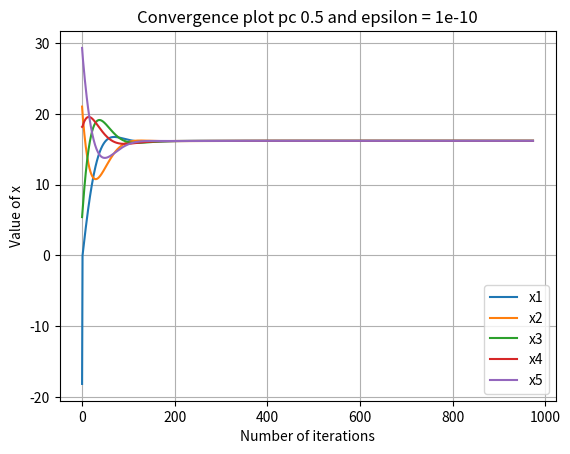
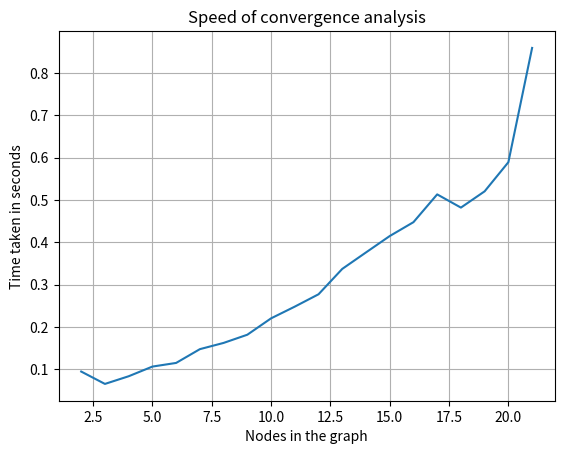

The matplotlib source for these figures, in order:
#!/home/subhankar/anaconda3/envs/ml/bin/python
# -*- coding: utf-8 -*-
"""
Created on Wed Jul 22 14:25:59 2020

@author: subhankar
"""


import numpy as np
from networkx.generators.random_graphs import erdos_renyi_graph
import matplotlib.pyplot as plt
import time
import networkx as nx
from tqdm import tqdm

def metropolis_weights(g):
    n_nodes = len(g.nodes())
    metropolis_weights = np.zeros((n_nodes, n_nodes))
    for i in range(n_nodes):
        for j in range(i):
            if ((i, j) in g.edges()) or ((j, i) in g.edges()):
                metropolis_weights[i, j] = 1/(1+max(g.degree(i), g.degree(j)))
                metropolis_weights[j, i] = 1/(1+max(g.degree(i), g.degree(j)))
    for i in range(n_nodes):
        neighbors = [n for n in g.neighbors(i)]
        count = 0
        for neighbor in neighbors:
            count += metropolis_weights[i, neighbor]
        metropolis_weights[i, i] = 1-count

    return metropolis_weights


def generate_random_graph(n_nodes, edge_probability):
    return erdos_renyi_graph(n_nodes, edge_probability)


if __name__ == "__main__":
    error = 1e8
    threshold = 1e-10
    m = 5
    m_range = 20
    m_vals = np.arange(m_range)+2
    pc = 0.5
    scale_factor = 100
    x_init_bias = 50
    highest_a_val = 50
    lowest_a_val = 0
    a_val_bias = 10
    x_old = np.random.rand(m)*scale_factor-x_init_bias
    x_new = x_old.copy()
    lambda_old = np.random.rand(m)
    lambda_new = lambda_old.copy()
    x_hist = x_old.copy()
    lambda_hist = lambda_old.copy()
    a = np.random.randint(lowest_a_val, highest_a_val, size=m)-10
    alpha = .01
    times = np.zeros(len(m_vals))
    iterations = np.zeros(len(m_vals))
    
    print("Starting for a random generation of a")
    start = time.time()
    while error > threshold:
        graph = generate_random_graph(m, pc)
        adjacency_mat = metropolis_weights(graph)
        for i in range(m):
            x_new[i] = max(0, x_old[i] - alpha*(2*(x_old[i]-a[i])+np.sum(adjacency_mat[i].reshape(-1, 1)*(
                x_old[i]-x_old))+np.sum(adjacency_mat[i].reshape(-1, 1)*(lambda_old[i]-lambda_old))))
        for i in range(m):
            lambda_new[i] = lambda_old[i]+alpha * \
                np.sum(adjacency_mat[i].reshape(-1, 1)*(x_new[i]-x_new))
        x_hist = np.vstack((x_hist, x_new))
        lambda_hist = np.vstack((lambda_hist, lambda_new))
        error = np.max(np.abs(x_old-x_new))
        x_old = x_new.copy()
        lambda_old = lambda_new.copy()

    time_taken = time.time() - start
    legend = []
    for i in range(m):
        legend.append("x"+str(i+1))

    for i in range(m):
        plt.plot(x_hist[:, i])
    plt.legend(legend)
    plt.title(f"Convergence plot pc {pc} and epsilon = {threshold}")
    plt.xlabel("Number of iterations")
    plt.ylabel("Value of x")
    plt.grid(True)
    plt.show()

    expected_value_of_x = np.ones(m)*np.mean(a) if np.sum(a)>=0 else np.zeros(m)
    print("A values:\t", a)
    print("Initial value of x at each node:\t", x_hist[0])
    print("Learning rate:\t", alpha)
    print("Epsilon suboptimality:\t", threshold)
    print("Number of nodes:\t", m)
    print("probability of each edge:\t", pc)
    print("Final value of x at each node:\t", x_hist[-1])
    print("Correct optimal value of x at each node:\t", expected_value_of_x)
    print("MSE betweem final value and correct value:\t",
          np.mean((expected_value_of_x-x_hist[-1])**2))
    print("Iterations takes:\t", len(x_hist))
    print("Time taken in seconds:\t", time_taken)

    for j in tqdm(range(len(m_vals))):
        m = m_vals[j]
        error = 1e8
        x_old = np.random.rand(m)*scale_factor-x_init_bias
        x_new = x_old.copy()
        lambda_old = np.random.rand(m)
        lambda_new = lambda_old.copy()
        x_hist = x_old.copy()
        lambda_hist = lambda_old.copy()
        a = np.random.randint(lowest_a_val, highest_a_val, size=m)-10
        start = time.time()

        while error > threshold:
            graph = generate_random_graph(m, pc)
            adjacency_mat = metropolis_weights(graph)
            for i in range(m):
                x_new[i] = max(0, x_old[i] - alpha*(2*(x_old[i]-a[i])+np.sum(adjacency_mat[i].reshape(-1, 1)*(
                    x_old[i]-x_old))+np.sum(adjacency_mat[i].reshape(-1, 1)*(lambda_old[i]-lambda_old))))
            for i in range(m):
                lambda_new[i] = lambda_old[i]+alpha * \
                    np.sum(adjacency_mat[i].reshape(-1, 1)*(x_new[i]-x_new))
            x_hist = np.vstack((x_hist, x_new))
            lambda_hist = np.vstack((lambda_hist, lambda_new))
            error = np.max(np.abs(x_old-x_new))
            x_old = x_new.copy()
            lambda_old = lambda_new.copy()

        time_taken = time.time() - start
        times[j] = time_taken
        n_iters = len(x_hist)
    
    plt.plot(m_vals, times)
    plt.xlabel("Nodes in the graph")
    plt.title("Speed of convergence analysis")
    plt.ylabel("Time taken in seconds")
    plt.grid(True)
    plt.show()
